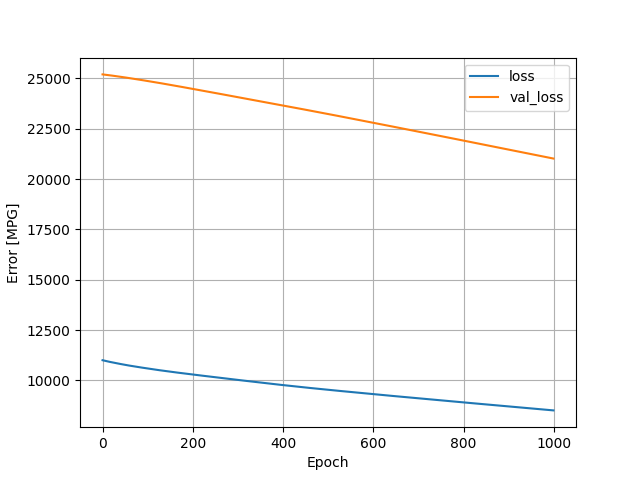

Source data for this figure (header and first rows):
, loss, val_loss, epoch
0, 11002, 25200, 0
1, 10996, 25197, 1
2, 10991, 25194, 2
3, 10986, 25192, 3
4, 10980, 25189, 4
5, 10975, 25187, 5
6, 10969, 25184, 6
7, 10964, 25181, 7
8, 10959, 25179, 8
9, 10954, 25176, 9
10, 10949, 25173, 10
11, 10944, 25170, 11
12, 10939, 25167, 12
13, 10934, 25164, 13
14, 10929, 25161, 14
15, 10925, 25158, 15
16, 10920, 25155, 16
17, 10915, 25152, 17
18, 10911, 25149, 18
19, 10906, 25146, 19
20, 10901, 25143, 20
21, 10897, 25140, 21
22, 10892, 25137, 22
23, 10888, 25134, 23
24, 10883, 25131, 24
25, 10879, 25128, 25
26, 10874, 25125, 26
27, 10870, 25122, 27
28, 10865, 25118, 28
29, 10861, 25115, 29
30, 10857, 25112, 30
31, 10852, 25109, 31
32, 10848, 25106, 32
33, 10844, 25103, 33
34, 10839, 25099, 34
35, 10835, 25096, 35
36, 10831, 25093, 36
37, 10826, 25090, 37
38, 10822, 25087, 38
39, 10818, 25084, 39
40, 10813, 25080, 40
41, 10809, 25077, 41
42, 10805, 25074, 42
43, 10800, 25071, 43
44, 10796, 25068, 44
45, 10792, 25065, 45
46, 10788, 25061, 46
47, 10784, 25058, 47
48, 10779, 25055, 48
49, 10775, 25051, 49
50, 10771, 25048, 50
51, 10768, 25045, 51
52, 10764, 25041, 52
53, 10760, 25038, 53
54, 10756, 25035, 54
55, 10752, 25031, 55
56, 10748, 25028, 56
57, 10744, 25024, 57
58, 10740, 25021, 58
59, 10737, 25018, 59
... 940 more rows
